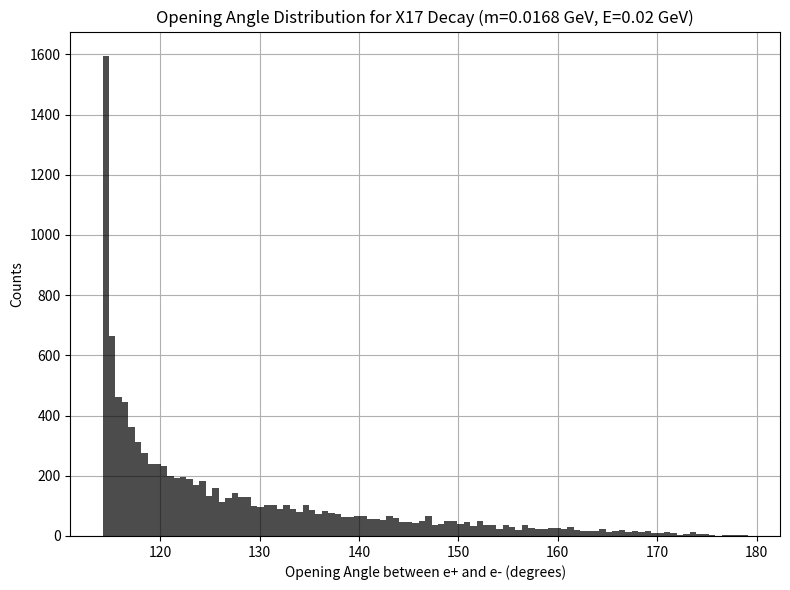

Write Python code to recreate this figure.
#!/usr/bin/env python3
# -*- coding: utf-8 -*-
"""
Created on December 16 17:26 2025
Created in PyCharm
Created as nTof_x17/e+e-_rel_angle_sim

[redacted]
"""

import numpy as np
import matplotlib.pyplot as plt


# Physical constants (GeV)
m_e = 0.000511  # electron mass


def main():
    m = 0.0168  # parent mass (GeV), e.g. X17
    E = 0.02  # parent energy (GeV)

    angles = np.array([simulate_decay(m, E) for _ in range(10000)])

    # Convert to degrees
    angles_deg = np.degrees(angles)

    print("Mean opening angle (deg):", angles_deg.mean())
    print("Min opening angle (deg):", angles_deg.min())

    fig, ax = plt.subplots(figsize=(8, 6))
    ax.hist(angles_deg, bins=100, histtype='stepfilled', alpha=0.7, color='k', zorder=10)
    ax.set_xlabel('Opening Angle between e+ and e- (degrees)')
    ax.set_ylabel('Counts')
    ax.set_title(f'Opening Angle Distribution for X17 Decay (m={m} GeV, E={E} GeV)')
    ax.grid(True)
    plt.tight_layout()
    plt.show()

    print('donzo')


def random_unit_vector():
    """Generate a random isotropic unit vector."""
    cos_theta = np.random.uniform(-1, 1)
    sin_theta = np.sqrt(1 - cos_theta**2)
    phi = np.random.uniform(0, 2*np.pi)
    return np.array([
        sin_theta * np.cos(phi),
        sin_theta * np.sin(phi),
        cos_theta
    ])

def lorentz_boost(p4, beta_vec):
    """
    Lorentz boost of a 4-vector.
    p4 = (E, px, py, pz)
    beta_vec = 3-velocity of boost (|beta| < 1)
    """
    beta = np.linalg.norm(beta_vec)
    if beta == 0:
        return p4.copy()

    gamma = 1.0 / np.sqrt(1 - beta**2)
    beta_hat = beta_vec / beta

    E, p = p4[0], p4[1:]
    p_par = np.dot(p, beta_hat) * beta_hat
    p_perp = p - p_par

    E_prime = gamma * (E + np.dot(beta_vec, p))
    p_par_prime = gamma * (p_par + E * beta_hat * beta)

    return np.concatenate(([E_prime], p_par_prime + p_perp))

def simulate_decay(m_parent, E_parent):
    """
    Simulate one decay and return the opening angle (radians)
    between e+ and e- in the lab frame.
    """

    # Parent momentum magnitude
    p_parent = np.sqrt(E_parent**2 - m_parent**2)

    # Random parent direction
    parent_dir = random_unit_vector()
    p_parent_vec = p_parent * parent_dir

    # Parent beta vector
    beta_vec = p_parent_vec / E_parent

    # --- Decay in parent rest frame ---

    # Electron energy in rest frame
    E_e = m_parent / 2
    p_e = np.sqrt(E_e**2 - m_e**2)

    # Random decay direction
    decay_dir = random_unit_vector()

    # e- and e+ 4-vectors in rest frame
    p4_em_rest = np.array([E_e, *(-p_e * decay_dir)])
    p4_ep_rest = np.array([E_e, *( p_e * decay_dir)])

    # --- Boost to lab frame ---
    p4_em_lab = lorentz_boost(p4_em_rest, beta_vec)
    p4_ep_lab = lorentz_boost(p4_ep_rest, beta_vec)

    # Extract spatial momenta
    p_em = p4_em_lab[1:]
    p_ep = p4_ep_lab[1:]

    # Opening angle
    cos_angle = np.dot(p_em, p_ep) / (np.linalg.norm(p_em) * np.linalg.norm(p_ep))
    angle = np.arccos(np.clip(cos_angle, -1, 1))

    return angle


if __name__ == '__main__':
    main()
